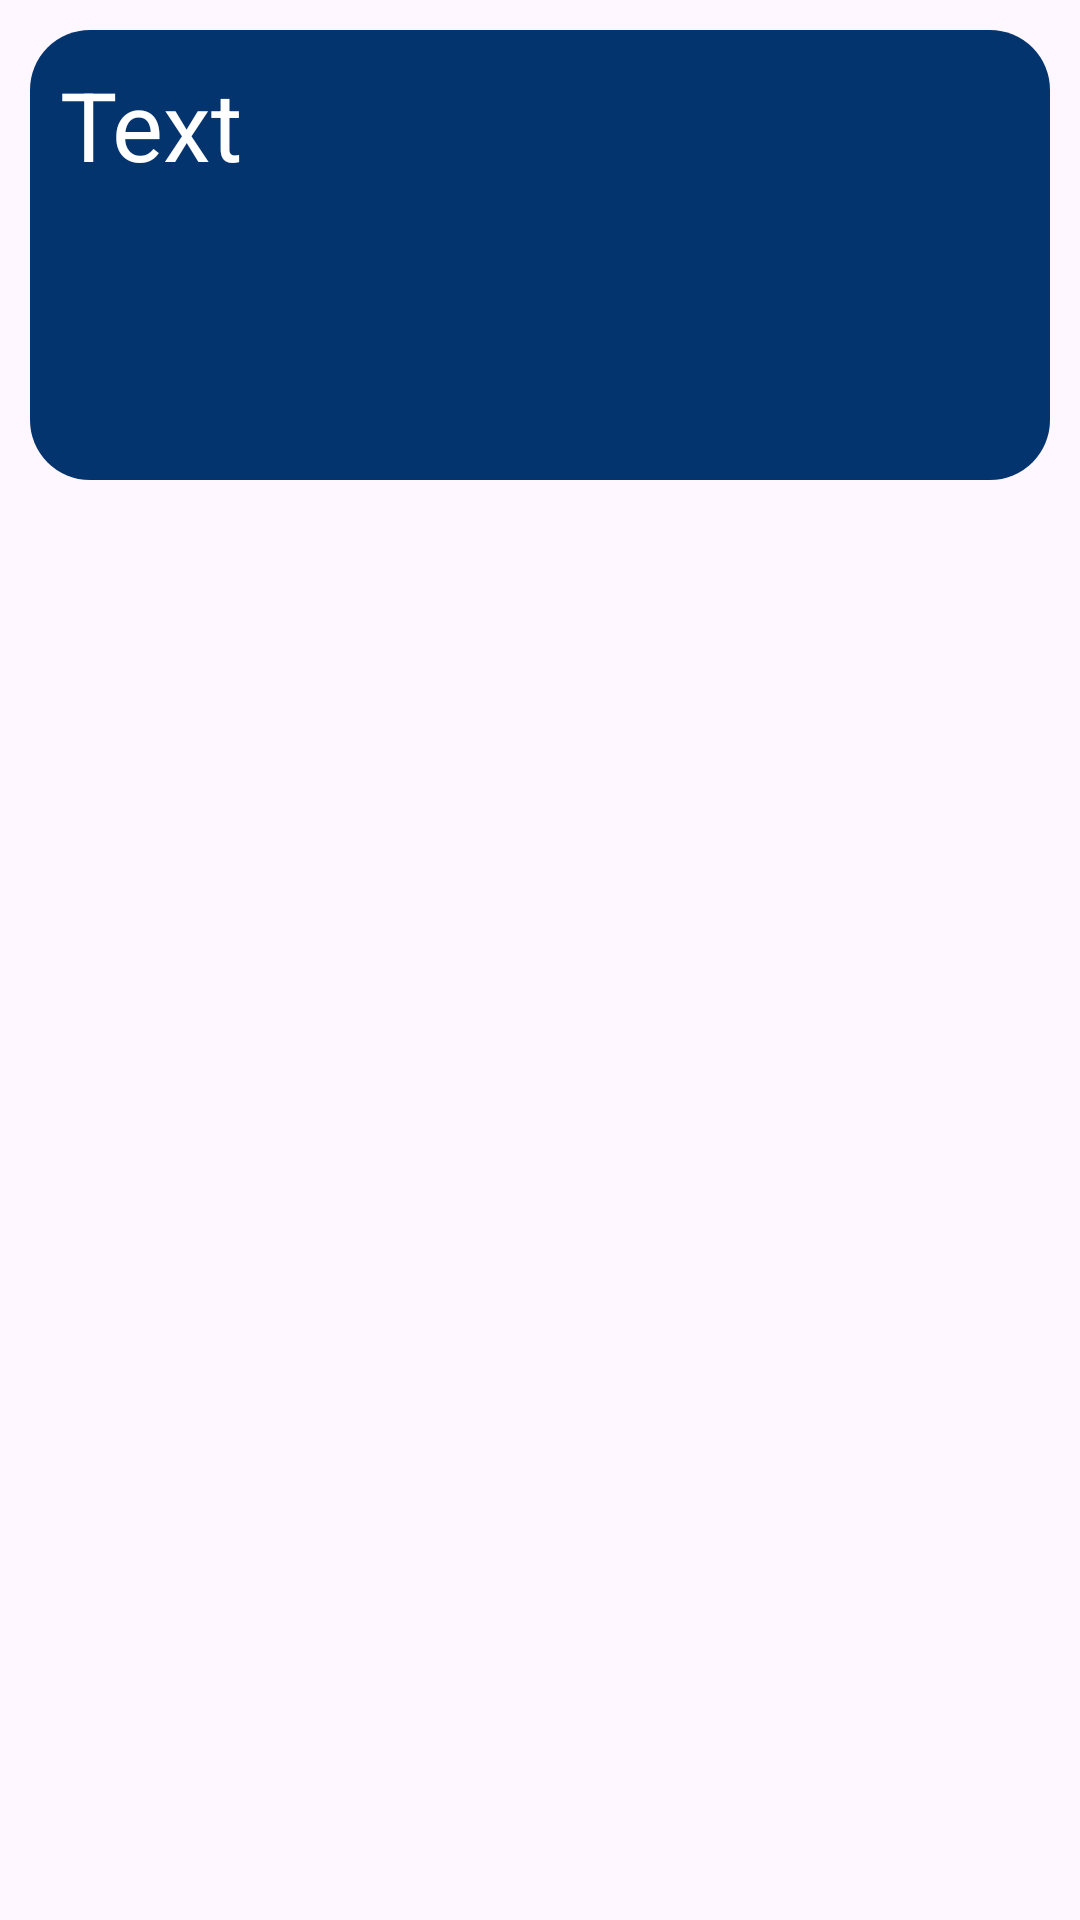

Write the Android layout XML for this screen, with the resource values it uses.
<!-- AndroidManifest.xml: application theme Theme.Island_spotter -->
<!-- res/layout/planner_list_layout.xml -->
<?xml version="1.0" encoding="utf-8"?>
<LinearLayout
    xmlns:android="http://schemas.android.com/apk/res/android"
    xmlns:app="http://schemas.android.com/apk/res-auto"
    android:orientation="vertical"
    android:layout_width="match_parent"
    android:layout_height="wrap_content">

    <RelativeLayout
        android:background="@drawable/planner_card"
        android:layout_width="match_parent"
        android:layout_height="150dp"
        android:layout_margin="10dp">

        <LinearLayout
            android:layout_width="match_parent"
            android:layout_height="match_parent"
            android:orientation="horizontal"
            android:padding="10dp">

            <TextView
                android:id="@+id/textViewTopic"
                android:layout_width="300dp"
                android:textColor="@color/white"
                android:layout_height="match_parent"
                android:text="Text"
                android:textSize="32sp" />

            <LinearLayout
                android:layout_width="wrap_content"
                android:layout_height="match_parent"
                android:orientation="vertical"
                android:layout_gravity="center">

                <ImageButton
                    android:id="@+id/editButton"
                    android:layout_width="48dp"
                    android:layout_height="48dp"
                    android:src="@drawable/baseline_edit_square_24"
                    android:background="?attr/selectableItemBackgroundBorderless"
                    app:tint="@android:color/white"
                    android:layout_marginBottom="10dp"/>

                <ImageButton
                    android:id="@+id/deleteButton"
                    android:layout_marginTop="30dp"
                    android:layout_width="48dp"
                    android:layout_height="48dp"
                    android:src="@drawable/baseline_delete_outline_24"
                    android:background="?attr/selectableItemBackgroundBorderless"
                    app:tint="@android:color/white" />


            </LinearLayout>

        </LinearLayout>

    </RelativeLayout>


</LinearLayout>
<!-- resources referenced by this layout -->
<resources>
  <color name="white">#FFFFFFFF</color>
  <!-- drawable planner_card (drawable) -->
  <?xml version="1.0" encoding="utf-8"?>
  <shape xmlns:android="http://schemas.android.com/apk/res/android"
      android:shape="rectangle">
  
      <solid
          android:color="@color/dark_sapphire_blue"/>
  
      <corners
          android:topRightRadius="20dp"
          android:topLeftRadius="20dp"
          android:bottomLeftRadius="20dp"
          android:bottomRightRadius="20dp"/>
  
  </shape>
  <style name="Theme.Island_spotter" parent="Base.Theme.Island_spotter" />
  <color name="dark_sapphire_blue">#03346E</color>
  <style name="Base.Theme.Island_spotter" parent="Theme.Material3.DayNight.NoActionBar">
          
          <item name="colorPrimary">@color/dark_midnight_blue</item>
          <item name="colorPrimaryVariant">@color/dark_sapphire_blue</item>
  
      </style>
  <color name="dark_midnight_blue">#021526</color>
</resources>
